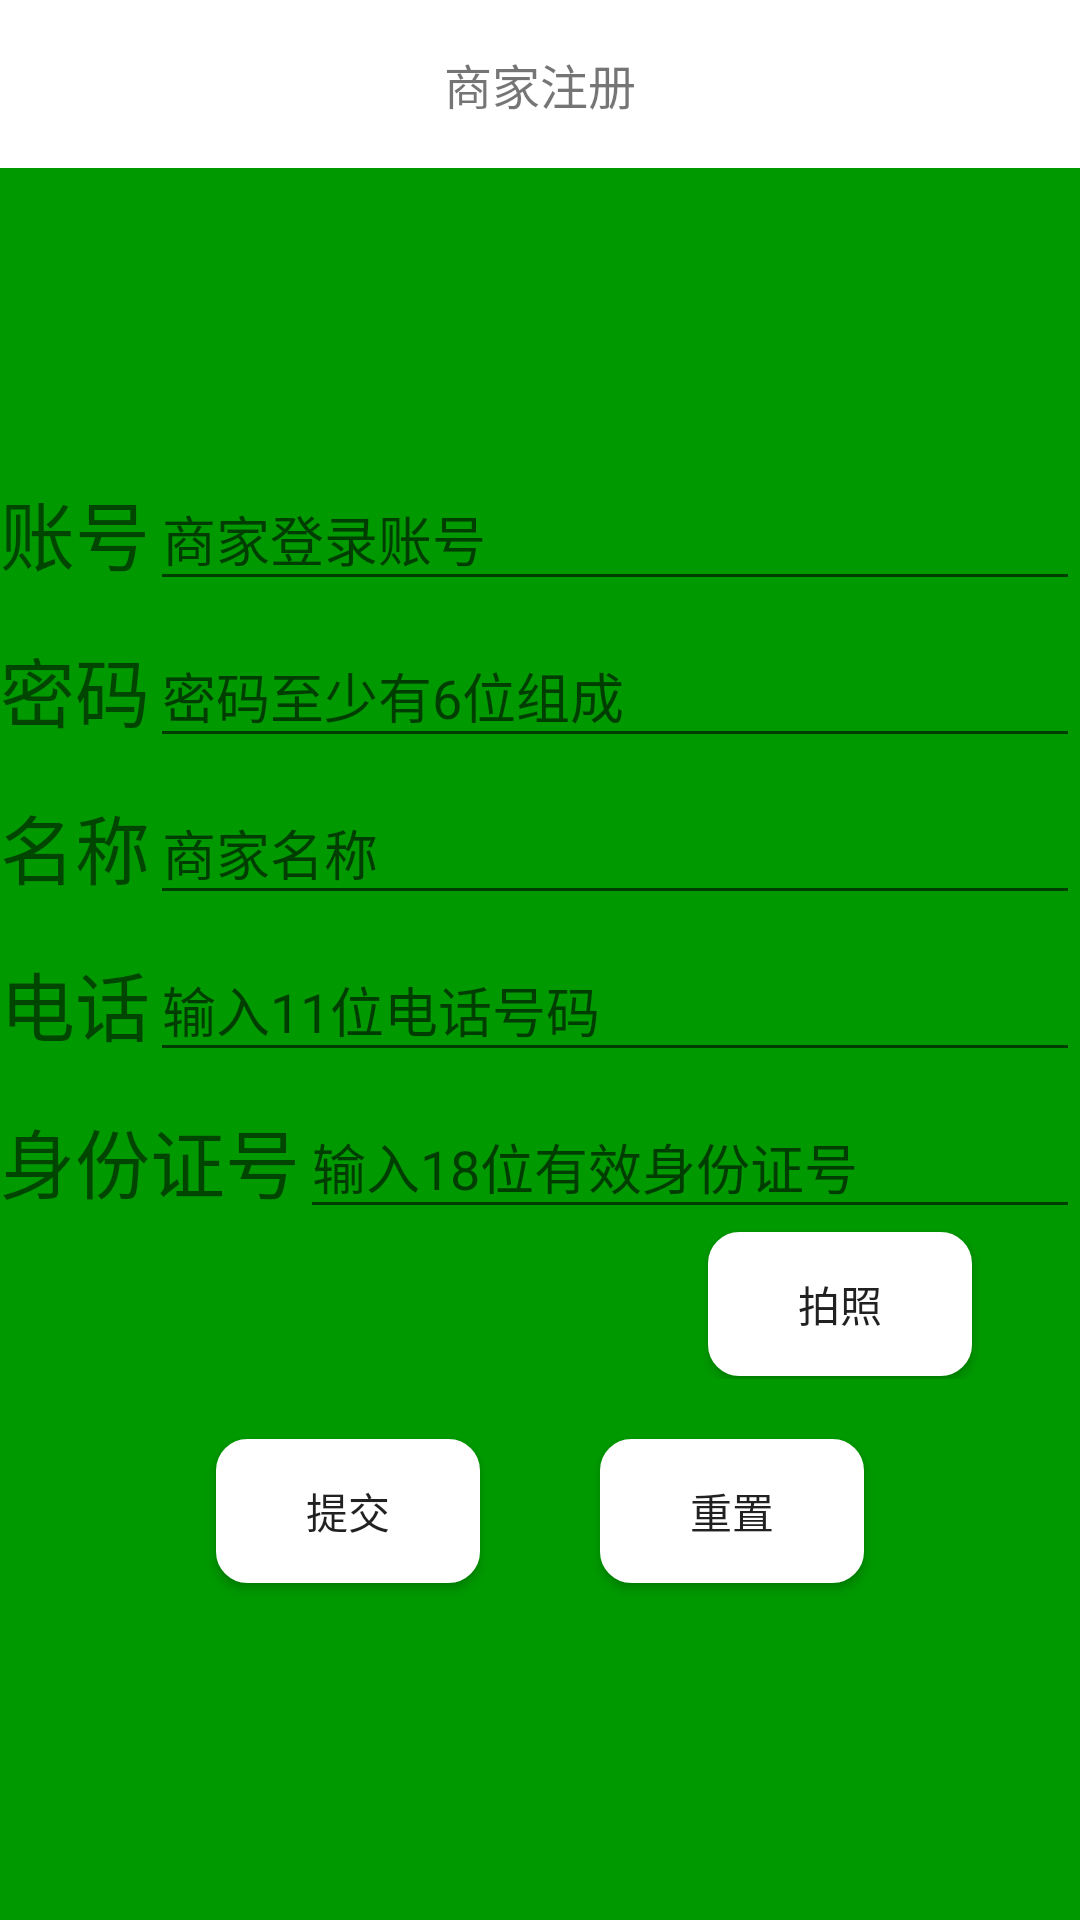

This screen was rendered from an Android layout file. Write that file and the resources it references.
<!-- AndroidManifest.xml: application theme AppTheme -->
<!-- res/layout/activity_business_register.xml -->
<?xml version="1.0" encoding="utf-8"?>
<LinearLayout xmlns:android="http://schemas.android.com/apk/res/android"
    xmlns:app="http://schemas.android.com/apk/res-auto"
    xmlns:tools="http://schemas.android.com/tools"
    android:layout_width="match_parent"
    android:layout_height="match_parent"
    android:orientation="vertical"
    android:id="@+id/zc_layout"
    android:background="@color/bgzccolor">
    <androidx.appcompat.widget.Toolbar
        app:title=" "
        android:id="@+id/toolbar"
        android:background="@color/toobar"
        android:layout_width="match_parent"
        android:layout_height="wrap_content">
        <ImageView
            android:id="@+id/goback"
            android:gravity="left"
            android:layout_width="30dp"
            android:layout_height="50dp"
            android:src="@mipmap/fanhui" />
        <TextView
            android:layout_gravity="center_horizontal"
            android:gravity="center_horizontal"
            android:layout_width="wrap_content"
            android:layout_height="wrap_content"
            android:textSize="16dp"
            android:text="商家注册" />
    </androidx.appcompat.widget.Toolbar>

    <LinearLayout
        android:layout_width="match_parent"
        android:layout_height="match_parent"
        android:gravity="center_vertical"
        android:orientation="vertical">

        <LinearLayout
            android:layout_width="match_parent"
            android:layout_height="wrap_content">

            <TextView
                android:layout_width="wrap_content"
                android:layout_height="wrap_content"
                android:text="账号"
                android:textSize="25dp" />

            <com.google.android.material.textfield.TextInputLayout
                android:layout_width="match_parent"
                android:layout_height="wrap_content">

                <EditText
                    android:id="@+id/distributorid"
                    android:layout_width="match_parent"
                    android:layout_height="wrap_content"
                    android:hint="商家登录账号"
                    android:inputType="text"
                    android:maxLines="1" />
            </com.google.android.material.textfield.TextInputLayout>

        </LinearLayout>

        <LinearLayout
            android:layout_width="match_parent"
            android:layout_height="wrap_content">

            <TextView
                android:layout_width="wrap_content"
                android:layout_height="wrap_content"
                android:text="密码"
                android:textSize="25dp" />

            <com.google.android.material.textfield.TextInputLayout
                android:layout_width="match_parent"
                android:layout_height="wrap_content">

                <EditText
                    android:id="@+id/distributorpassword"
                    android:layout_width="match_parent"
                    android:layout_height="wrap_content"
                    android:layout_weight="1"
                    android:hint="密码至少有6位组成"
                    android:inputType="textPassword" />
            </com.google.android.material.textfield.TextInputLayout>

        </LinearLayout>

        <LinearLayout
            android:layout_width="match_parent"
            android:layout_height="wrap_content">

            <TextView
                android:layout_width="wrap_content"
                android:layout_height="wrap_content"
                android:text="名称"
                android:textSize="25dp" />

            <com.google.android.material.textfield.TextInputLayout
                android:layout_width="match_parent"
                android:layout_height="wrap_content">

                <EditText
                    android:id="@+id/distributorname"
                    android:layout_width="match_parent"
                    android:layout_height="wrap_content"
                    android:layout_weight="1"
                    android:hint="商家名称"
                    android:inputType="text" />
            </com.google.android.material.textfield.TextInputLayout>

        </LinearLayout>

        <LinearLayout
            android:layout_width="match_parent"
            android:layout_height="wrap_content">

            <TextView
                android:layout_width="wrap_content"
                android:layout_height="wrap_content"
                android:text="电话"
                android:textSize="25dp" />

            <com.google.android.material.textfield.TextInputLayout
                android:layout_width="match_parent"
                android:layout_height="wrap_content">

                <EditText
                    android:id="@+id/distributortelphone"
                    android:layout_width="match_parent"
                    android:layout_height="wrap_content"
                    android:layout_weight="1"
                    android:hint="输入11位电话号码" />
            </com.google.android.material.textfield.TextInputLayout>

        </LinearLayout>

        <LinearLayout
            android:layout_width="match_parent"
            android:layout_height="wrap_content">

            <TextView
                android:layout_width="wrap_content"
                android:layout_height="wrap_content"
                android:text="身份证号"
                android:textSize="25dp" />

            <com.google.android.material.textfield.TextInputLayout
                android:layout_width="match_parent"
                android:layout_height="wrap_content">

                <EditText
                    android:id="@+id/distributoridcar"
                    android:layout_width="match_parent"
                    android:layout_height="wrap_content"
                    android:layout_weight="1"
                    android:hint="输入18位有效身份证号"
                    android:inputType="text" />
            </com.google.android.material.textfield.TextInputLayout>

        </LinearLayout>

        <LinearLayout
            android:layout_gravity="center"
            android:gravity="center"
            android:orientation="horizontal"
            android:layout_width="match_parent"
            android:layout_height="50dp">
            <ImageView
                android:layout_width="200dp"
                android:layout_height="200dp"
                android:id="@+id/image"/>
            <Button
                android:layout_width="wrap_content"
                android:layout_height="wrap_content"
                android:id="@+id/takephotobt"
                android:text="拍照"
                android:background="@drawable/button_selector"/>
        </LinearLayout>

        <LinearLayout
            android:layout_width="match_parent"
            android:layout_height="wrap_content"
            android:gravity="center">

            <Button
                android:id="@+id/register"
                android:layout_width="wrap_content"
                android:layout_height="wrap_content"
                android:layout_margin="20dp"
                android:background="@drawable/button_selector"
                android:text="提交" />

            <Button
                android:id="@+id/reset"
                android:layout_width="wrap_content"
                android:layout_height="wrap_content"
                android:layout_margin="20dp"
                android:background="@drawable/button_selector"
                android:text="重置" />
        </LinearLayout>
    </LinearLayout>
</LinearLayout>
<!-- resources referenced by this layout -->
<resources>
  <color name="bgzccolor">#009900</color>
  <color name="toobar">#ffffff</color>
  <!-- drawable button_selector (drawable) -->
  <?xml version="1.0" encoding="utf-8"?>
  <selector xmlns:android="http://schemas.android.com/apk/res/android">
      <item android:state_pressed="true">
          <shape xmlns:android="http://schemas.android.com/apk/res/android">
              /*背景颜色*/
              <solid android:color="#D3D3D3"/>
              /*边框设置*/
              <stroke android:width="1dp" android:color="@color/border"/>
              /*边角*/
              <corners android:radius="10dip"/>
          </shape>
      </item>
  
      <item android:state_pressed="false">
          <shape xmlns:android="http://schemas.android.com/apk/res/android">
              <solid android:color="#ffffff"/>
              <stroke android:width="1dp" android:color="@color/border"/>
              <corners android:radius="10dip"/>
          </shape>
      </item>
  
  </selector>
  <style name="AppTheme" parent="Theme.AppCompat.Light.NoActionBar">
          
          <item name="colorPrimary">@color/colorPrimary</item>
          <item name="colorPrimaryDark">@color/colorPrimaryDark</item>
          <item name="colorAccent">@color/colorAccent</item>
      </style>
  <color name="border">#ffffff</color>
  <color name="colorPrimary">#FFD700</color>
  <color name="colorPrimaryDark">#000000</color>
  <color name="colorAccent">#ffffff</color>
</resources>
